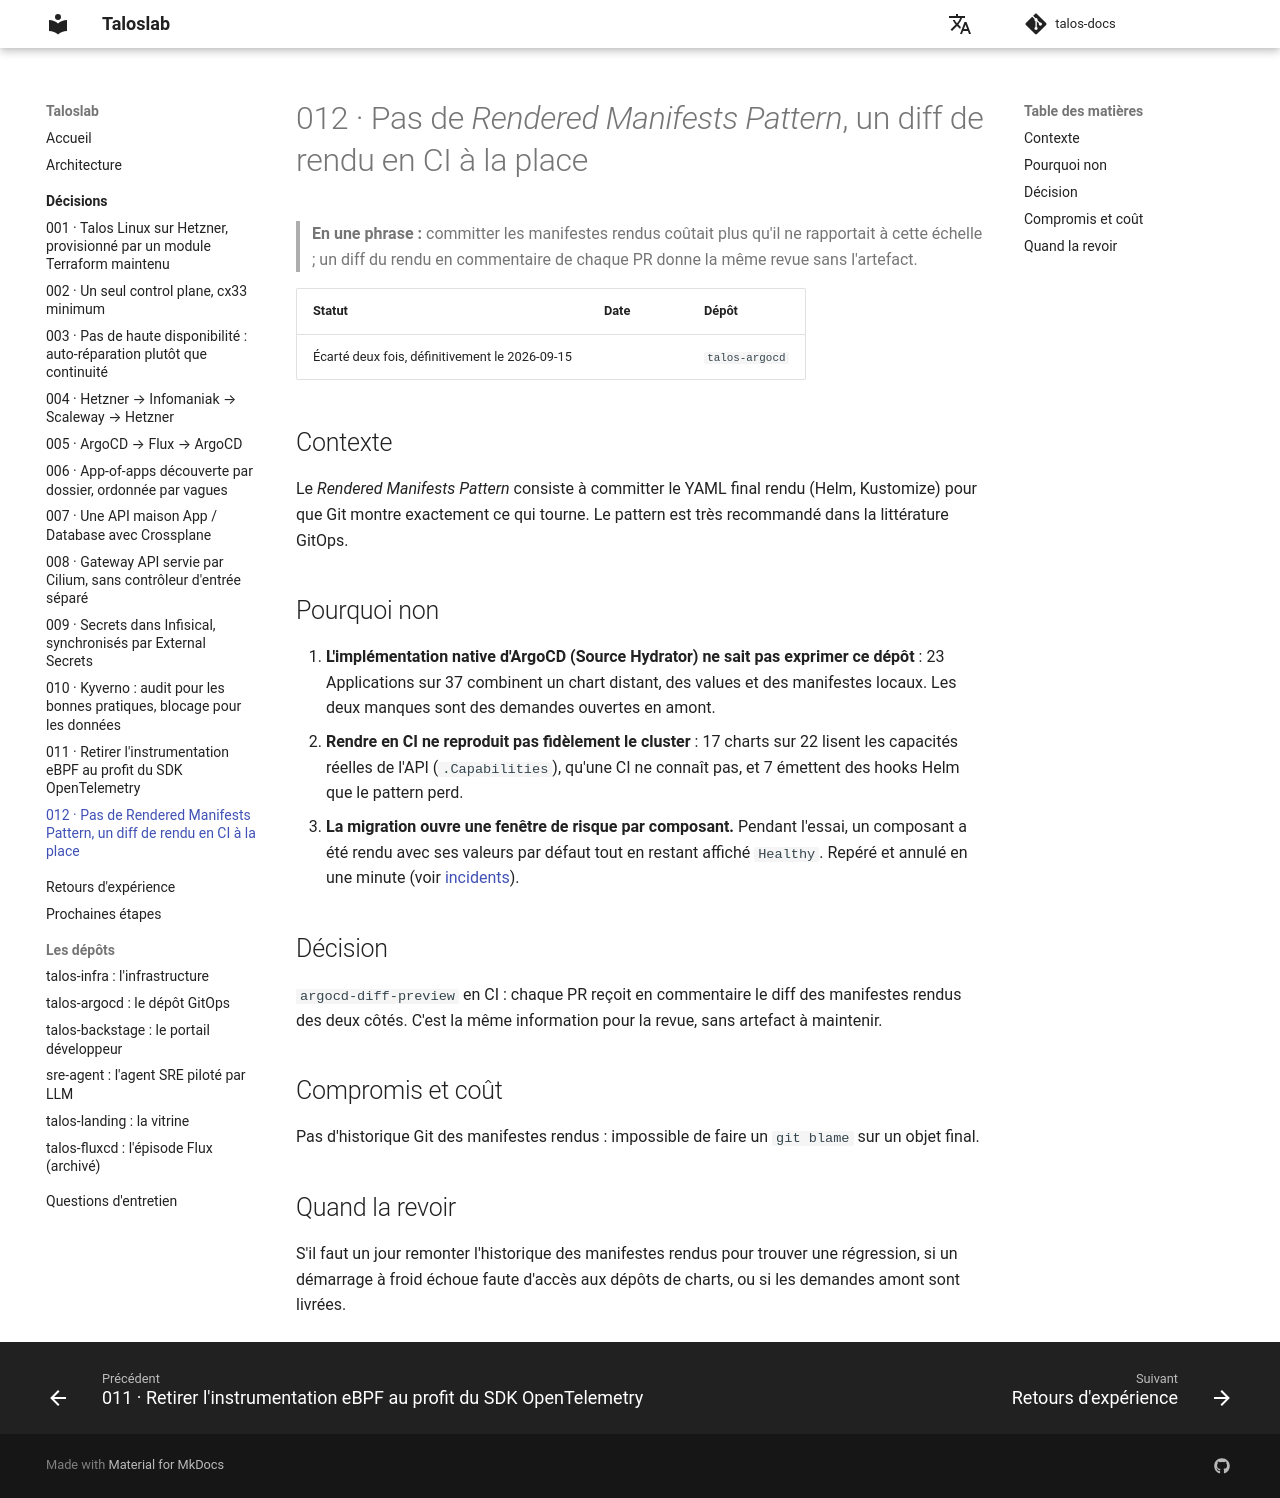

repository: naqa92-portfolio-projects/talos-docs · page: decisions/012-pas-de-rendered-manifests/index.html · generator: mkdocs

# 012 · Pas de *Rendered Manifests Pattern*, un diff de rendu en CI à la place

> **En une phrase :** committer les manifestes rendus coûtait plus qu'il ne rapportait à cette
> échelle ; un diff du rendu en commentaire de chaque PR donne la même revue sans l'artefact.

| Statut | Date | Dépôt |
|---|---|---|
| Écarté deux fois, définitivement le 2026-09-15 | | `talos-argocd` |

## Contexte

Le *Rendered Manifests Pattern* consiste à committer le YAML final rendu (Helm, Kustomize) pour que Git
montre exactement ce qui tourne. Le pattern est très recommandé dans la littérature GitOps.

## Pourquoi non

1. **L'implémentation native d'ArgoCD (Source Hydrator) ne sait pas exprimer ce dépôt** : 23 Applications
   sur 37 combinent un chart distant, des values et des manifestes locaux. Les deux manques sont des
   demandes ouvertes en amont.
2. **Rendre en CI ne reproduit pas fidèlement le cluster** : 17 charts sur 22 lisent les capacités réelles
   de l'API (`.Capabilities`), qu'une CI ne connaît pas, et 7 émettent des hooks Helm que le pattern perd.
3. **La migration ouvre une fenêtre de risque par composant.** Pendant l'essai, un composant a été rendu
   avec ses valeurs par défaut tout en restant affiché `Healthy`. Repéré et annulé en une minute (voir
   [incidents](../incidents.md#fenetre-migration)).

## Décision

`argocd-diff-preview` en CI : chaque PR reçoit en commentaire le diff des manifestes rendus des deux
côtés. C'est la même information pour la revue, sans artefact à maintenir.

## Compromis et coût

Pas d'historique Git des manifestes rendus : impossible de faire un `git blame` sur un objet final.

## Quand la revoir

S'il faut un jour remonter l'historique des manifestes rendus pour trouver une régression, si un
démarrage à froid échoue faute d'accès aux dépôts de charts, ou si les demandes amont sont livrées.
